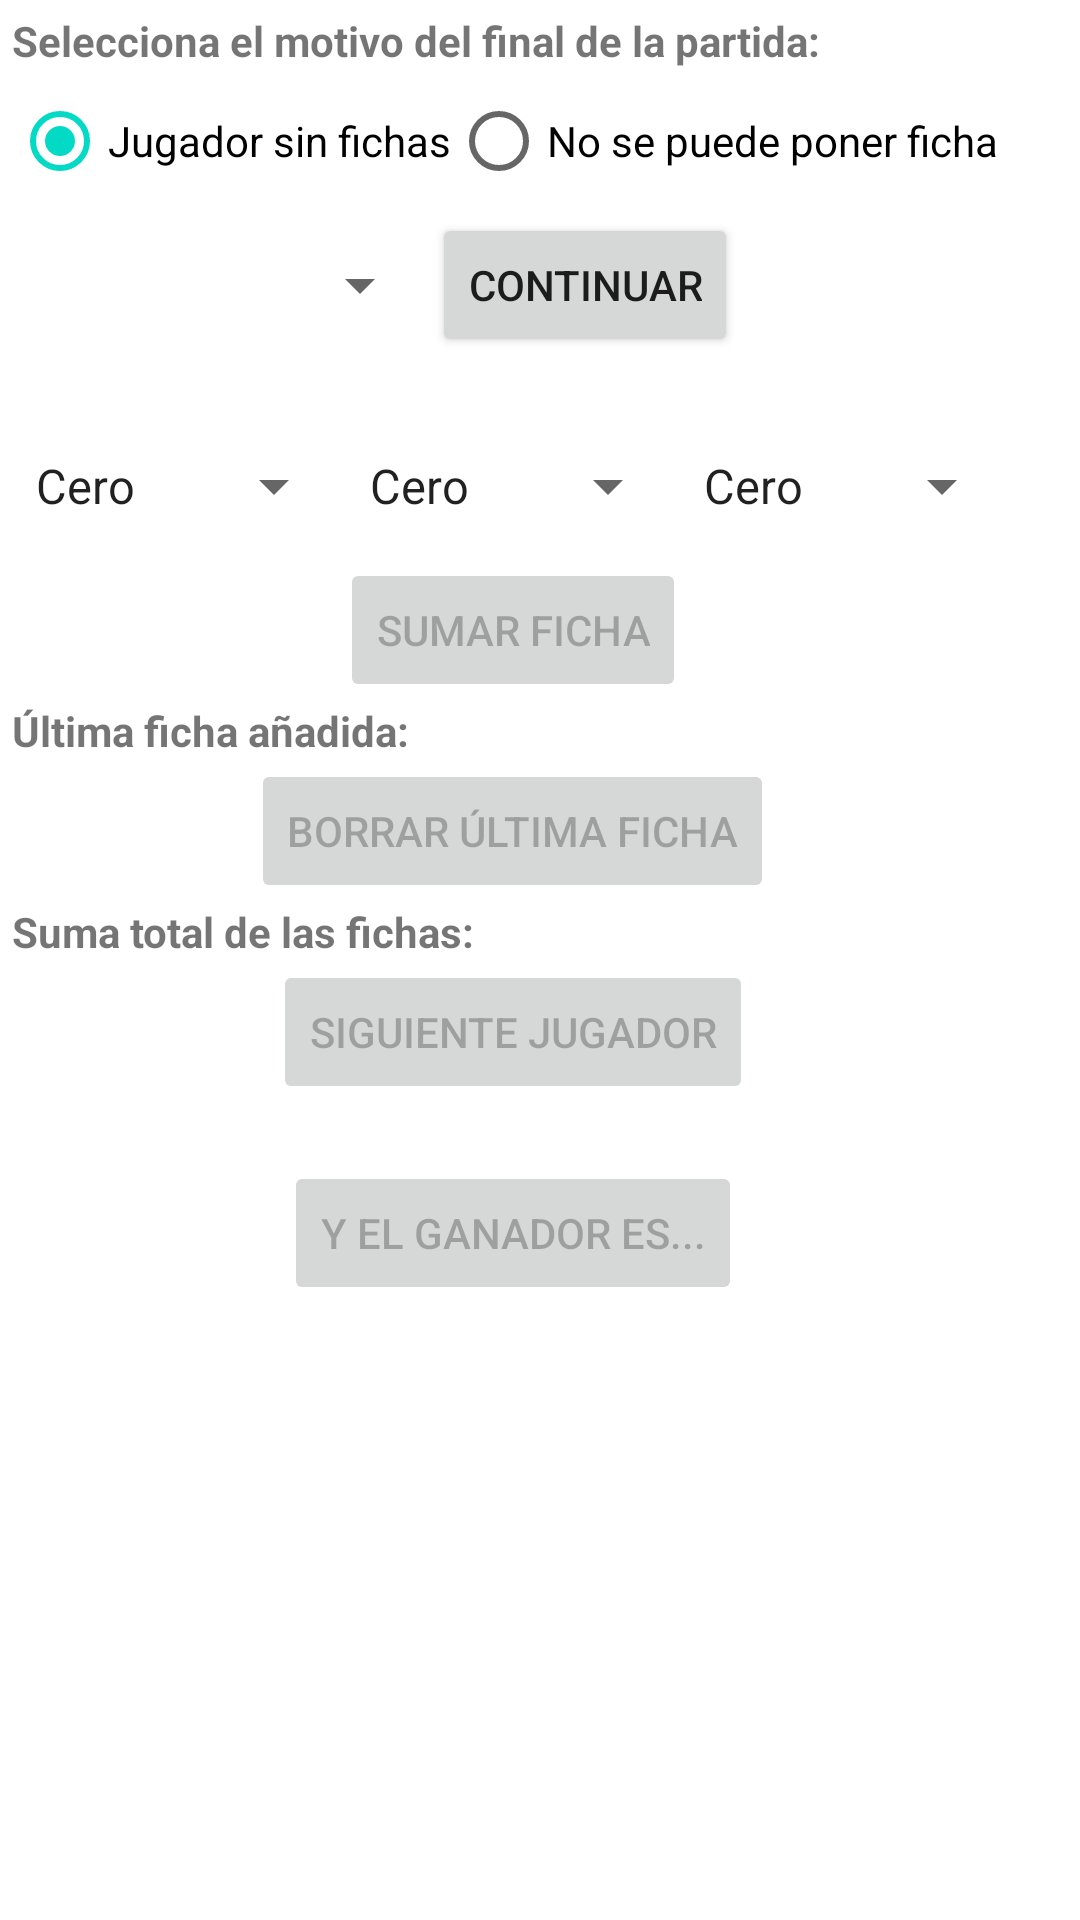

Write the Android layout XML for this screen, with the resource values it uses.
<!-- AndroidManifest.xml: application theme Theme.Triominos -->
<!-- res/layout/end_page.xml -->
<?xml version="1.0" encoding="utf-8"?>
<androidx.constraintlayout.widget.ConstraintLayout xmlns:android="http://schemas.android.com/apk/res/android"
    xmlns:app="http://schemas.android.com/apk/res-auto"
    xmlns:tools="http://schemas.android.com/tools"
    android:layout_width="match_parent"
    android:layout_height="match_parent">

    <LinearLayout
        android:id="@+id/linLay12"
        android:layout_width="wrap_content"
        android:layout_height="wrap_content"
        android:layout_marginStart="4dp"
        android:layout_marginTop="4dp"
        android:orientation="vertical"
        app:layout_constraintStart_toStartOf="parent"
        app:layout_constraintTop_toTopOf="parent">

        <TextView
            android:id="@+id/txtEnd"
            android:layout_width="wrap_content"
            android:layout_height="wrap_content"
            android:text="@string/motivo_fin"
            android:textStyle="bold" />

        <RadioGroup
            android:id="@+id/rdg4"
            android:layout_width="wrap_content"
            android:layout_height="wrap_content"
            android:orientation="horizontal">

            <RadioButton
                android:id="@+id/rdbtnJug"
                android:layout_width="wrap_content"
                android:layout_height="wrap_content"
                android:text="@string/sin_fichas"
                android:checked="true"/>

            <RadioButton
                android:id="@+id/rdbtnFic"
                android:layout_width="wrap_content"
                android:layout_height="wrap_content"
                android:text="@string/no_poner_ficha" />
        </RadioGroup>

        <LinearLayout
            android:id="@+id/linLay14"
            android:layout_width="wrap_content"
            android:layout_height="wrap_content"
            android:orientation="horizontal"
            android:layout_gravity="center">

            <Spinner
                android:id="@+id/spnJug"
                android:layout_width="wrap_content"
                android:layout_height="wrap_content"
                android:minHeight="48dp"
                tools:ignore="SpeakableTextPresentCheck" />

            <Button
                android:id="@+id/btnCon"
                android:layout_width="wrap_content"
                android:layout_height="wrap_content"
                android:layout_weight="1"
                android:text="@string/continuar" />
        </LinearLayout>

        <TextView
            android:id="@+id/txtFicJug"
            android:layout_width="wrap_content"
            android:layout_height="wrap_content"
            android:textStyle="bold" />

        <LinearLayout
            android:id="@+id/linLay13"
            android:layout_width="wrap_content"
            android:layout_height="wrap_content"
            android:layout_gravity="center_horizontal"
            android:orientation="horizontal">

            <Spinner
                android:id="@+id/spnP4"
                android:layout_width="wrap_content"
                android:layout_height="wrap_content"
                android:layout_weight="1"
                android:entries="@array/num"
                android:minHeight="48dp"
                tools:ignore="DuplicateSpeakableTextCheck" />

            <Spinner
                android:id="@+id/spnP5"
                android:layout_width="wrap_content"
                android:layout_height="wrap_content"
                android:layout_weight="1"
                android:entries="@array/num"
                android:minHeight="48dp" />

            <Spinner
                android:id="@+id/spnP6"
                android:layout_width="wrap_content"
                android:layout_height="wrap_content"
                android:layout_weight="1"
                android:entries="@array/num"
                android:minHeight="48dp" />

        </LinearLayout>

        <Button
            android:id="@+id/btnAFic"
            android:layout_width="wrap_content"
            android:layout_height="wrap_content"
            android:layout_gravity="center"
            android:enabled="false"
            android:text="@string/sumar_ficha" />

        <LinearLayout
            android:layout_width="match_parent"
            android:layout_height="match_parent"
            android:orientation="horizontal">

            <TextView
                android:id="@+id/txtUFic"
                android:layout_width="wrap_content"
                android:layout_height="wrap_content"
                android:text="@string/ultima_ficha"
                android:textStyle="bold" />

            <TextView
                android:id="@+id/txtNUFic"
                android:layout_width="wrap_content"
                android:layout_height="wrap_content"
                android:textStyle="bold" />
        </LinearLayout>

        <Button
            android:id="@+id/btnBUFic"
            android:layout_width="wrap_content"
            android:layout_height="wrap_content"
            android:layout_gravity="center"
            android:enabled="false"
            android:text="@string/borrar_ultima" />

        <LinearLayout
            android:layout_width="match_parent"
            android:layout_height="match_parent"
            android:orientation="horizontal">

            <TextView
                android:id="@+id/txtSTFic"
                android:layout_width="wrap_content"
                android:layout_height="wrap_content"
                android:text="@string/suma_total"
                android:textStyle="bold" />

            <TextView
                android:id="@+id/txtTFic"
                android:layout_width="wrap_content"
                android:layout_height="wrap_content" />
        </LinearLayout>

        <Button
            android:id="@+id/btnSJug"
            android:layout_width="wrap_content"
            android:layout_height="wrap_content"
            android:layout_gravity="center"
            android:enabled="false"
            android:text="@string/siguiente_jugador" />

        <TableLayout
            android:id="@+id/tblLay3"
            android:layout_width="wrap_content"
            android:layout_height="wrap_content"
            android:layout_gravity="center_horizontal">

            <TableRow
                android:id="@+id/tblRow3"
                android:layout_width="wrap_content"
                android:layout_height="wrap_content">

                <TextView
                    android:id="@+id/txtJug_3"
                    android:layout_width="wrap_content"
                    android:layout_height="wrap_content" />

                <TextView
                    android:id="@+id/txtPun3"
                    android:layout_width="wrap_content"
                    android:layout_height="wrap_content" />
            </TableRow>

        </TableLayout>

        <Button
            android:id="@+id/btnGan"
            android:layout_width="wrap_content"
            android:layout_height="wrap_content"
            android:layout_gravity="center"
            android:enabled="false"
            android:text="@string/ganador" />

    </LinearLayout>

</androidx.constraintlayout.widget.ConstraintLayout>
<!-- resources referenced by this layout -->
<resources>
  <array name="num">
          <item>Cero</item>
          <item>Uno</item>
          <item>Dos</item>
          <item>Tres</item>
          <item>Cuatro</item>
          <item>Cinco</item>
      </array>
  <string name="borrar_ultima">Borrar Última ficha</string>
  <string name="continuar">Continuar</string>
  <string name="ganador">Y el ganador es...</string>
  <string name="motivo_fin">Selecciona el motivo del final de la partida:</string>
  <string name="no_poner_ficha">No se puede poner ficha</string>
  <string name="siguiente_jugador">Siguiente Jugador</string>
  <string name="sin_fichas">Jugador sin fichas</string>
  <string name="suma_total">Suma total de las fichas:</string>
  <string name="sumar_ficha">Sumar Ficha</string>
  <string name="ultima_ficha">Última ficha añadida:</string>
  <style name="Theme.Triominos" parent="Theme.MaterialComponents.DayNight.DarkActionBar">
          
          <item name="colorPrimary">@color/purple_500</item>
          <item name="colorPrimaryVariant">@color/purple_700</item>
          <item name="colorOnPrimary">@color/white</item>
          
          <item name="colorSecondary">@color/teal_200</item>
          <item name="colorSecondaryVariant">@color/teal_700</item>
          <item name="colorOnSecondary">@color/black</item>
          
          <item name="android:statusBarColor">?attr/colorPrimaryVariant</item>
          
      </style>
  <!-- not gathered from this repository: default colours our renderer supplied (Android Studio template values) -->
  <color name="purple_500">#FF6200EE</color>
  <color name="purple_700">#FF3700B3</color>
  <color name="teal_200">#FF03DAC5</color>
  <color name="teal_700">#FF018786</color>
  <color name="black">#FF000000</color>
  <color name="white">#FFFFFFFF</color>
</resources>
